Run: headless pygame with SDL's dummy video driver; simulated clock (each Clock.tick advances the game by its frame time, no real sleeping); random seed 0; keys injected as events and as key.get_pressed() state; no mouse input.
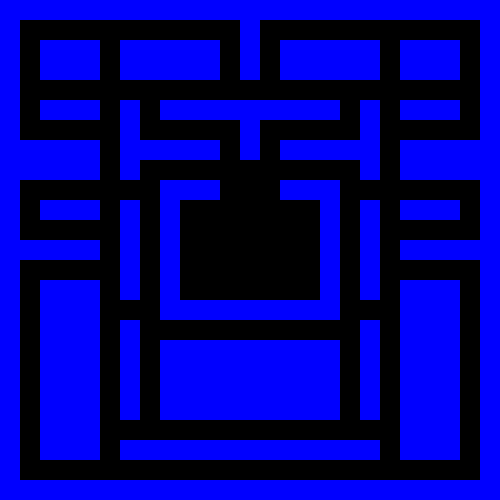
Frame 1 of 4 · flips 1–60 · no input
Frame 2 of 4 · flips 61–180 · tapped SPACE, RETURN · held RIGHT (→), D · screen unchanged from frame 1, image omitted
Frame 3 of 4 · flips 181–300 · held DOWN (↓), S · screen unchanged from frame 2, image omitted
Frame 4 of 4 · flips 301–420 · held LEFT (←), A, UP (↑), W · screen unchanged from frame 3, image omitted

The pygame program that drew these frames:

import pygame

sinine = (0, 0, 255)

def main():
    
    pygame.init()

    pygame.display.set_caption('PACMAN')

    screen = pygame.display.set_mode((500, 500))

    serv_surface = pygame.Surface((20, 500))
    serv_surface.fill(sinine)
    screen.blit(serv_surface, (0, 0))
    screen.blit(serv_surface, (480, 0))
    
    serv_surface = pygame.Surface((500, 20))
    serv_surface.fill(sinine)
    screen.blit(serv_surface, (0,480))
    screen.blit(serv_surface, (0,0))
    
    blokk_surface = pygame.Surface((60,40))
    blokk_surface.fill(sinine)
    screen.blit(blokk_surface, (40,40))
    screen.blit(blokk_surface, (400,40))
    
    blokk_surface = pygame.Surface((100,40))
    blokk_surface.fill(sinine)
    screen.blit(blokk_surface, (120,40))
    screen.blit(blokk_surface, (280,40))
    
    blokk_surface = pygame.Surface((60,20))
    blokk_surface.fill(sinine)
    screen.blit(blokk_surface, (40,100))
    screen.blit(blokk_surface, (40,200))
    screen.blit(blokk_surface, (400, 100))
    screen.blit(blokk_surface, (400, 200))
    screen.blit(blokk_surface, (160,180))
    screen.blit(blokk_surface, (280,180))
    
    blokk_surface = pygame.Surface((20,60))
    blokk_surface.fill(sinine)
    screen.blit(blokk_surface, (240,20))
    screen.blit(blokk_surface, (240,100))
    
    blokk_surface = pygame.Surface((180,20))
    blokk_surface.fill(sinine)
    screen.blit(blokk_surface, (160,100))
    screen.blit(blokk_surface, (160,300))
    
    blokk_surface = pygame.Surface((20,100))
    blokk_surface.fill(sinine)
    screen.blit(blokk_surface, (120,200))
    screen.blit(blokk_surface, (160,200))
    screen.blit(blokk_surface, (320,200))
    screen.blit(blokk_surface, (360,200))
    screen.blit(blokk_surface, (120,320))
    screen.blit(blokk_surface, (360,320))
    
    blokk_surface = pygame.Surface((80,40))
    blokk_surface.fill(sinine)
    screen.blit(blokk_surface, (20,140))
    screen.blit(blokk_surface, (400,140))
    
    blokk_surface = pygame.Surface((20,80))
    blokk_surface.fill(sinine)
    screen.blit(blokk_surface, (120,100))
    screen.blit(blokk_surface, (360,100))
    
    blokk_surface = pygame.Surface((80,20))
    blokk_surface.fill(sinine)
    screen.blit(blokk_surface, (140,140))
    screen.blit(blokk_surface, (280,140))
    screen.blit(blokk_surface, (20,240))
    screen.blit(blokk_surface, (400,240))
    
    blokk_surface = pygame.Surface((60,180))
    blokk_surface.fill(sinine)
    screen.blit(blokk_surface, (40,280))
    screen.blit(blokk_surface, (400,280))
    
    blokk_surface = pygame.Surface((260,20))
    blokk_surface.fill(sinine)
    screen.blit(blokk_surface, (120,440))
    
    blokk_surface = pygame.Surface((180,80))
    blokk_surface.fill(sinine)
    screen.blit(blokk_surface, (160,340))
    
    pygame.display.flip()

    while True:
        event = pygame.event.wait()

        if event.type == pygame.QUIT:
            break

    pygame.quit()

if __name__ == '__main__':
    main()
